Labelled photos from "CODEBRIM", an image-classification folder in wilson-repo/vlp-module. The possible labels are: background, defects.

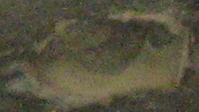
Label: defects

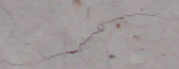
Label: defects

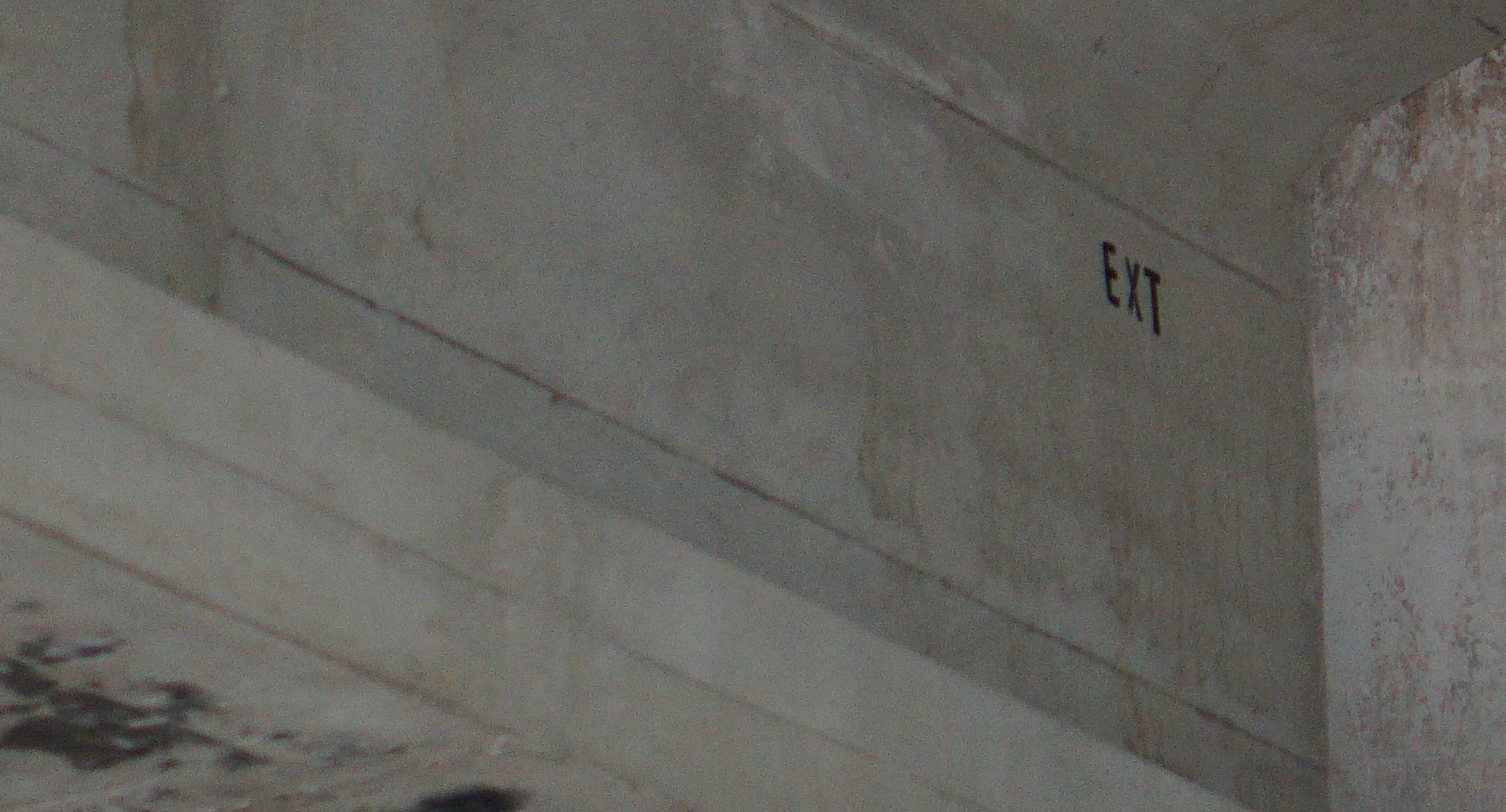
Label: background

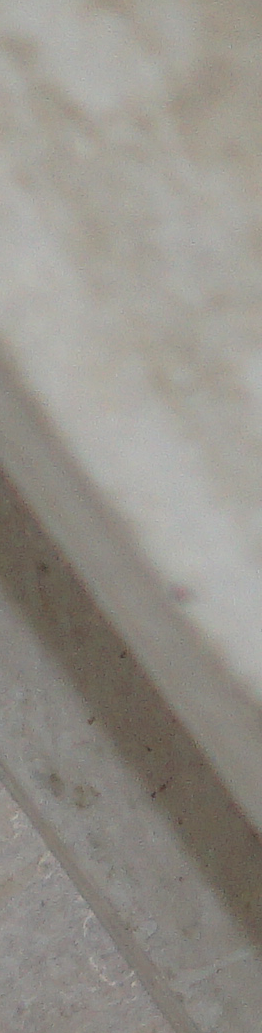
Label: background

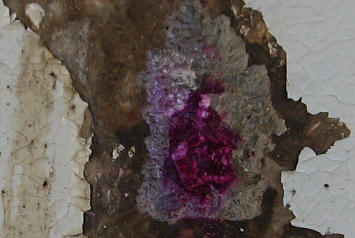
Label: defects

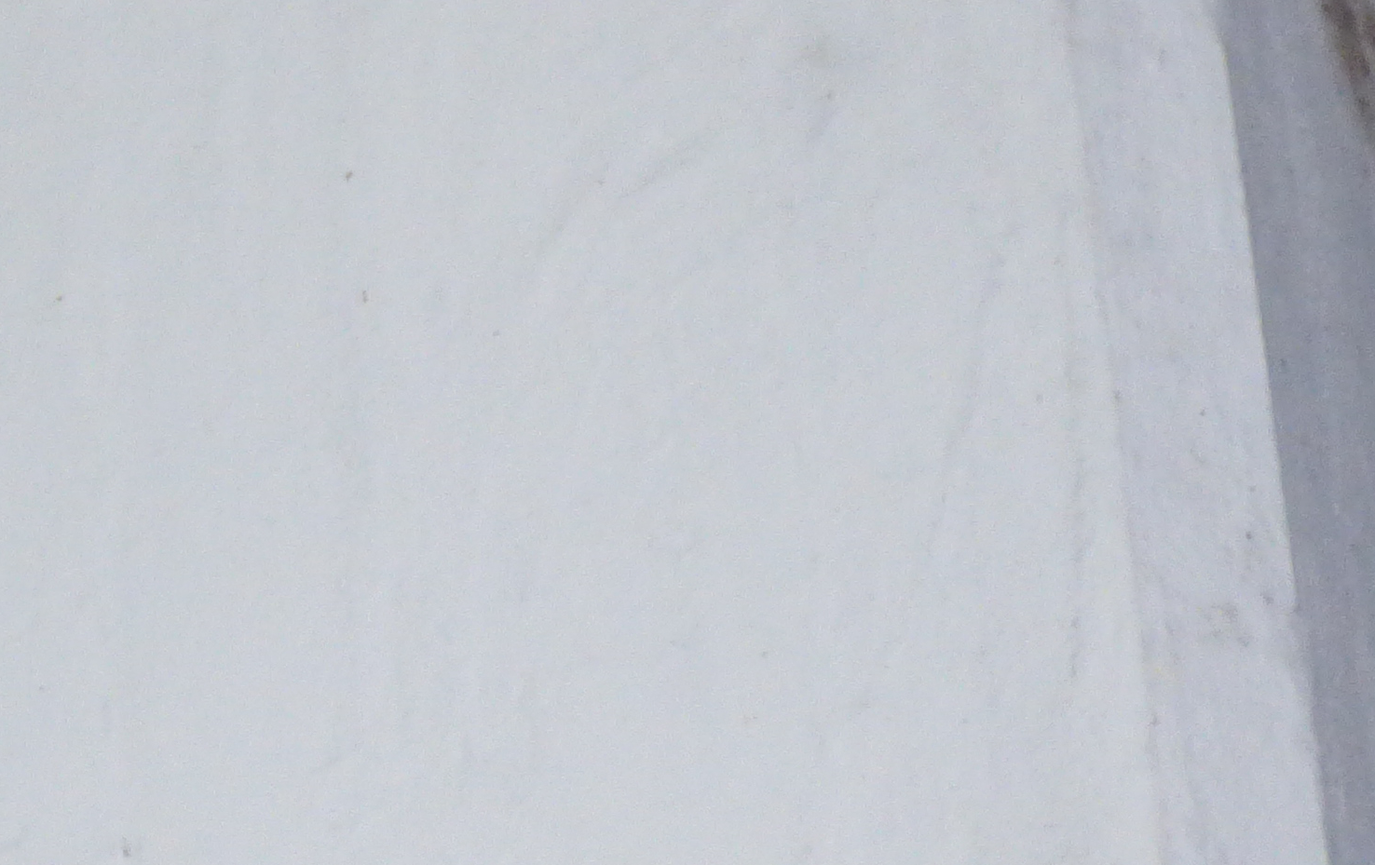
Label: background
